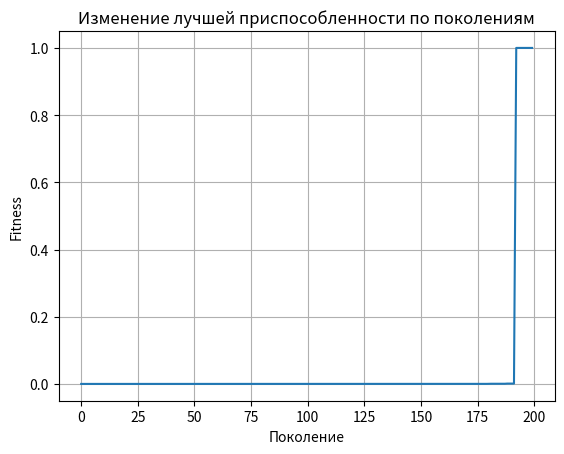

Here is the Python script that generated this plot:
import numpy as np
import random
import matplotlib.pyplot as plt

# --- 1. ИСХОДНЫЕ ДАННЫЕ И ПАРАМЕТРЫ АЛГОРИТМА ---
N = 5  # Количество пунктов производства
K = 8  # Количество городов
Y_max = 100  # Максимальное производство на пункт
X_need = 60  # Необходимый объем потребления на город
price_per_unit_distance = 10  # Стоимость доставки за ед. продукта на ед. расстояния
penalty_per_excess_unit = 50  # Штраф за ед. превышения

POPULATION_SIZE = 100  # Размер популяции
GENERATIONS = 200  # Количество поколений
MUTATION_RATE = 0.05  # Вероятность мутации

# Генерация случайных координат и объемов
np.random.seed(42)
production_points = [
    {'id': i, 'x': random.randint(0, 100), 'y': random.randint(0, 100), 'supply': random.randint(Y_max - 20, Y_max)} for
    i in range(N)]
cities = [{'id': i, 'x': random.randint(0, 100), 'y': random.randint(0, 100),
           'demand': random.randint(X_need - 10, X_need + 10)} for i in range(K)]

# Вычисляем матрицу расстояний (евклидово расстояние)
distance_matrix = np.zeros((N, K))
for i in range(N):
    for j in range(K):
        dist = np.sqrt(
            (production_points[i]['x'] - cities[j]['x']) ** 2 + (production_points[i]['y'] - cities[j]['y']) ** 2)
        distance_matrix[i][j] = dist


# --- 2. ФУНКЦИЯ ПРИСПОСОБЛЕННОСТИ ---
def calculate_fitness(individual):
    total_cost = 0
    excess_penalty = 0

    # Штраф за превышение производства
    if any(individual[i, :].sum() > production_points[i]['supply'] for i in range(N)):
        return 0

    # 1. Считаем транспортные расходы
    for i in range(N):
        for j in range(K):
            total_cost += individual[i, j] * distance_matrix[i, j] * price_per_unit_distance

    # 2. Считаем штраф за превышение потребления в городах
    for j in range(K):
        total_supply_to_city = individual[:, j].sum()
        if total_supply_to_city > cities[j]['demand']:
            excess = total_supply_to_city - cities[j]['demand']
            excess_penalty += excess * penalty_per_excess_unit

    total_penalty = total_cost + excess_penalty
    return 1 / (1 + total_penalty)


# --- 3. ОПЕРАТОРЫ ГЕНЕТИЧЕСКОГО АЛГОРИТМА ---

def create_initial_population(size):
    population = []
    for _ in range(size):
        individual = np.zeros((N, K))
        for i in range(N):
            supply_left = production_points[i]['supply']

            # Распределяем производство
            demand_ratios = np.array([cities[j]['demand'] for j in range(K)])
            # Добавляем маленькую константу, чтобы избежать деления на ноль
            demand_ratios = demand_ratios / (demand_ratios.sum() + 1e-6)

            flows = np.random.multinomial(supply_left, demand_ratios)
            for j in range(K):
                individual[i, j] = flows[j]
        population.append(individual)
    return population


def selection(population, num_parents):
    # Турнирный отбор
    selected = []
    for _ in range(num_parents):
        # Выбираем 3 случайных "участника"
        tournament_pool = random.sample(population, 3)
        # Выбираем лучшего из них
        winner = max(tournament_pool, key=calculate_fitness)
        selected.append(winner)
    return selected


def crossover(parent1, parent2):
    # Одноточечное скрещивание по строкам (пунктам производства)
    crossover_point = random.randint(1, N - 1)
    child1 = np.vstack((parent1[:crossover_point, :], parent2[crossover_point:, :]))
    child2 = np.vstack((parent2[:crossover_point, :], parent1[crossover_point:, :]))
    return child1, child2


def mutation(individual):
    # Случайное изменение одного гена (потока)
    if random.random() < MUTATION_RATE:
        row = random.randint(0, N - 1)
        col = random.randint(0, K - 1)

        # Случайно изменяем значение
        change = random.randint(-20, 20)
        individual[row, col] = max(0, individual[row, col] + change)
    return individual


# --- 4. ОСНОВНОЙ ЦИКЛ ГЕНЕТИЧЕСКОГО АЛГОРИТМА ---
def genetic_algorithm():
    population = create_initial_population(POPULATION_SIZE)
    best_fitness_history = []

    for generation in range(GENERATIONS):
        # Оценка приспособленности
        fitness_scores = [calculate_fitness(ind) for ind in population]
        best_fitness_history.append(max(fitness_scores))

        # Выбор родителей
        parents = selection(population, POPULATION_SIZE // 2)

        # Создание нового поколения
        next_generation = []
        while len(next_generation) < POPULATION_SIZE:
            parent1 = random.choice(parents)
            parent2 = random.choice(parents)

            # Скрещивание
            child1, child2 = crossover(parent1, parent2)

            # Мутация
            next_generation.append(mutation(child1))
            next_generation.append(mutation(child2))

        population = next_generation

    best_individual = max(population, key=calculate_fitness)
    best_fitness = calculate_fitness(best_individual)

    return best_individual, best_fitness, best_fitness_history


# --- 5. ЗАПУСК АЛГОРИТМА И ВЫВОД РЕЗУЛЬТАТОВ ---
if __name__ == "__main__":
    best_solution, best_fit, history = genetic_algorithm()

    print("Лучшее найденное решение (матрица потоков):")
    print(best_solution)
    print("\nЗначение функции приспособленности (Fitness):", best_fit)
    print("Общая стоимость (с учетом штрафов):", 1 / best_fit - 1)

    plt.plot(history)
    plt.title("Изменение лучшей приспособленности по поколениям")
    plt.xlabel("Поколение")
    plt.ylabel("Fitness")
    plt.grid(True)
    plt.show()